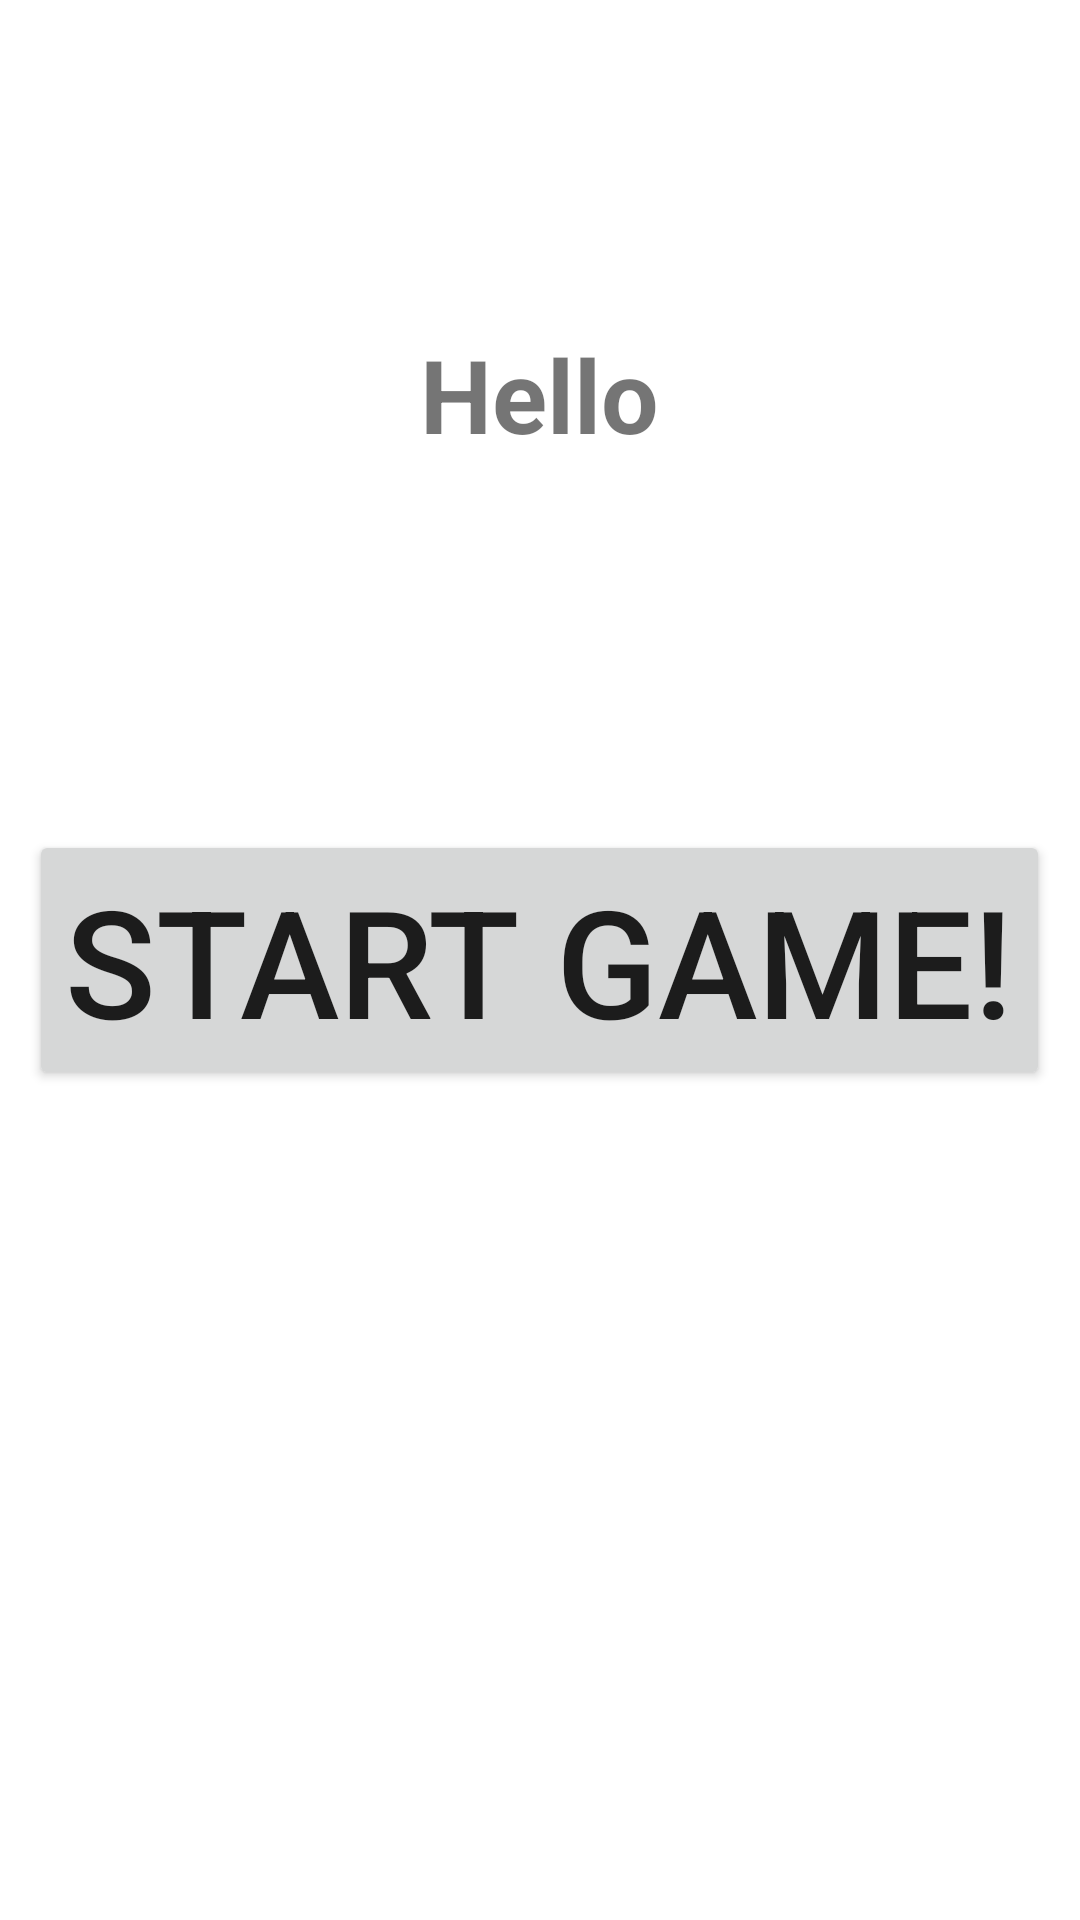

Layout XML and referenced resources for this Android screen:
<!-- AndroidManifest.xml: application theme Theme.FaceRace -->
<!-- res/layout/fragment_home.xml -->
<?xml version="1.0" encoding="utf-8"?>
<FrameLayout xmlns:android="http://schemas.android.com/apk/res/android"
    xmlns:tools="http://schemas.android.com/tools"
    android:layout_width="match_parent"
    android:layout_height="match_parent"
    android:layout_gravity="center"
    tools:context=".HomeFragment">

    <Button
        android:id="@+id/startGame_button_homeFrag"
        android:layout_width="wrap_content"
        android:layout_height="wrap_content"
        android:layout_gravity="center"
        android:text="@string/startGame_text"
        android:textSize="50sp" />

    <TextView
        android:id="@+id/textView_fragment_home_welcome"
        android:layout_width="wrap_content"
        android:layout_height="183dp"
        android:layout_gravity="center_horizontal"
        android:gravity="center"
        android:paddingTop="80dp"
        android:text="@string/hello"
        android:textSize="34sp"
        android:textStyle="bold" />
</FrameLayout>
<!-- resources referenced by this layout -->
<resources>
  <string name="hello">Hello</string>
  <string name="startGame_text">Start Game!</string>
  <style name="Theme.FaceRace" parent="Theme.MaterialComponents.DayNight.NoActionBar">
          
          <item name="colorPrimary">@color/my_primary_700</item>
          <item name="colorPrimaryVariant">@color/my_primary_500</item>
          <item name="colorOnPrimary">@color/white</item>
          
          <item name="colorSecondary">@color/secondary_200</item>
          <item name="colorSecondaryVariant">@color/secondary_500</item>
          <item name="colorOnSecondary">@color/black</item>
          
          <item name="android:statusBarColor" tools:targetApi="l">?attr/colorPrimaryVariant</item>
          
      </style>
  <color name="my_primary_700">#1566DF</color>
  <color name="my_primary_500">#528FEA</color>
  <color name="white">#FFFFFFFF</color>
  <color name="secondary_200">#FFAFAA</color>
  <color name="secondary_500">#FE5F55</color>
  <color name="black">#FF000000</color>
</resources>
